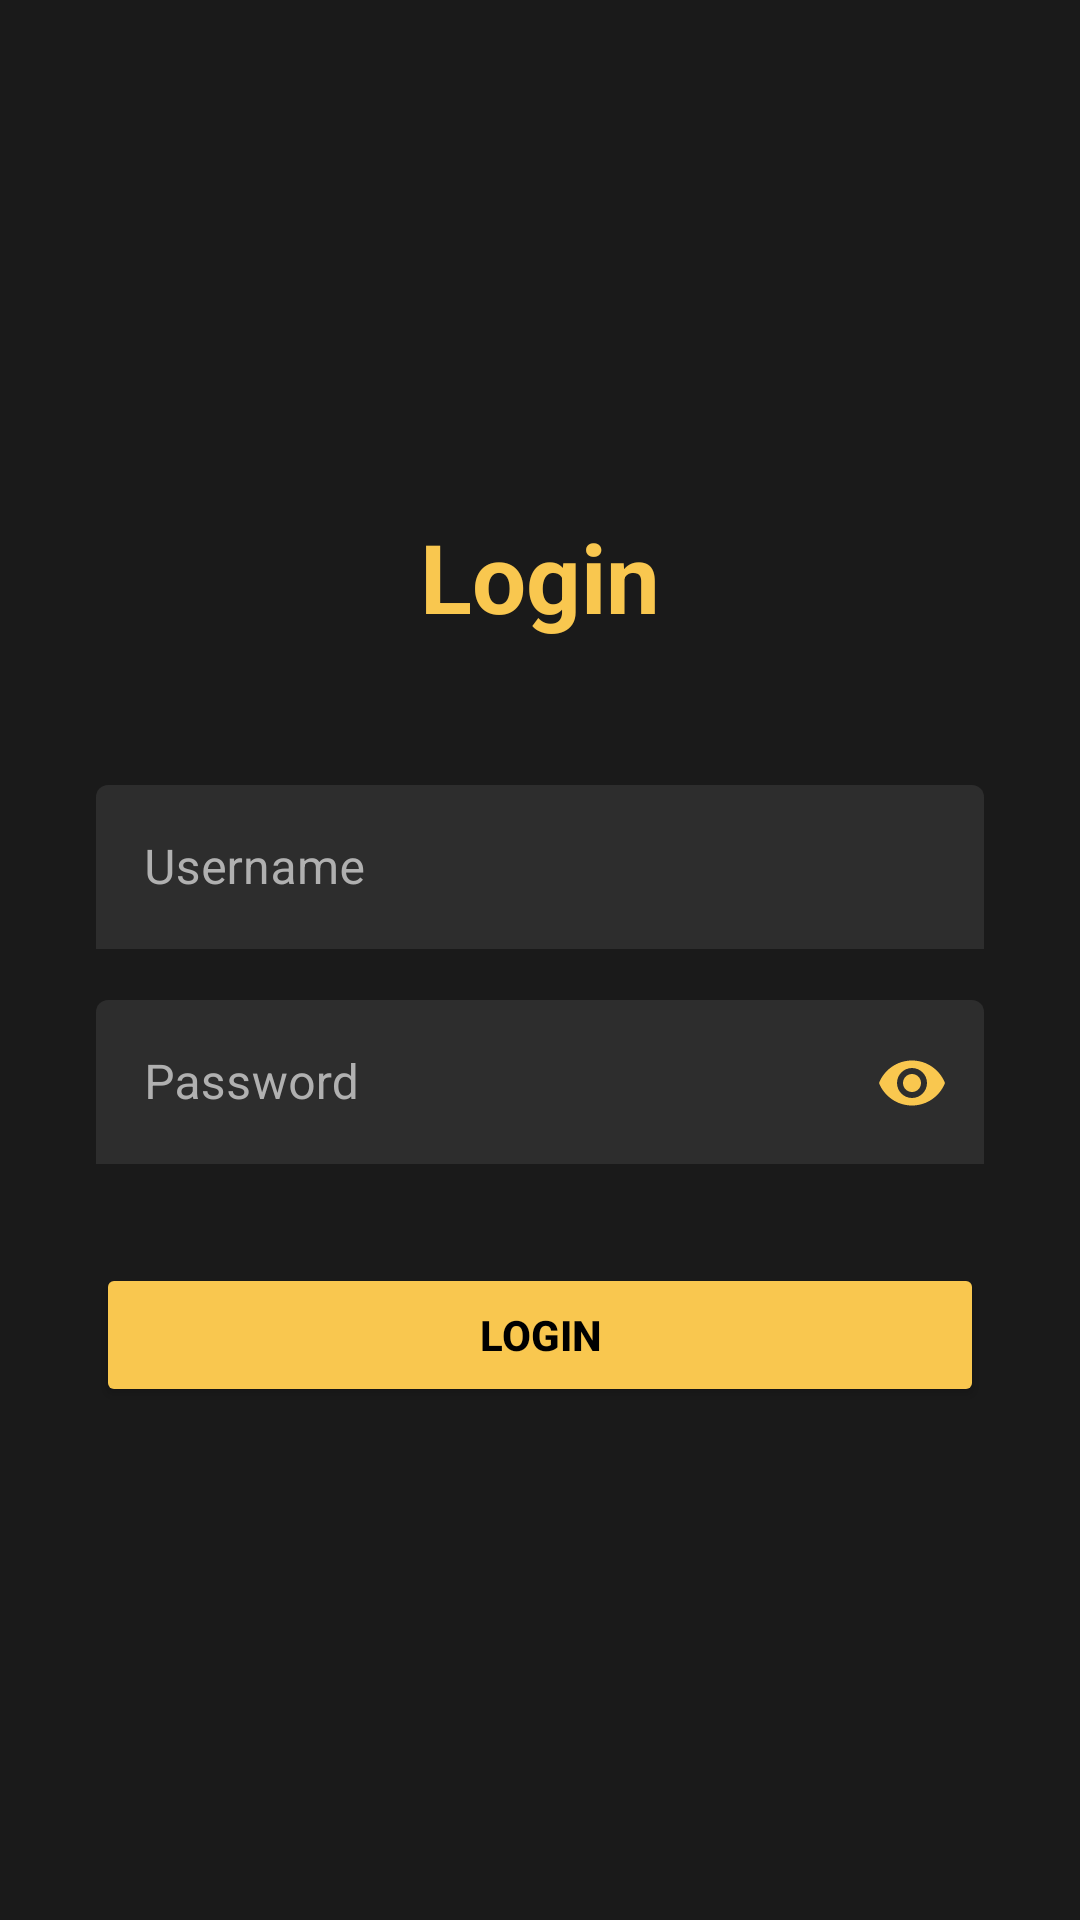

The Android layout XML behind this screen, and the referenced resources:
<!-- AndroidManifest.xml: application theme Theme.SpendingTracker -->
<!-- res/layout/activity_login.xml -->
<?xml version="1.0" encoding="utf-8"?>
<LinearLayout xmlns:android="http://schemas.android.com/apk/res/android"
    xmlns:app="http://schemas.android.com/apk/res-auto"
    xmlns:tools="http://schemas.android.com/tools"
    android:layout_width="match_parent"
    android:layout_height="match_parent"
    android:background="@color/black_background"
    android:gravity="center"
    android:orientation="vertical"
    android:padding="32dp"
    tools:context=".LoginActivity">

    <TextView
        android:layout_width="wrap_content"
        android:layout_height="wrap_content"
        android:layout_marginBottom="48dp"
        android:text="@string/login_title"
        android:textColor="@color/yellow_primary"
        android:textSize="32sp"
        android:textStyle="bold" />

    <com.google.android.material.textfield.TextInputLayout
        android:layout_width="match_parent"
        android:layout_height="wrap_content"
        android:layout_marginBottom="16dp"
        android:textColorHint="@color/light_gray"
        app:boxStrokeColor="@color/yellow_primary"
        app:hintTextColor="@color/yellow_primary">

        <com.google.android.material.textfield.TextInputEditText
            android:id="@+id/etUsername"
            android:layout_width="match_parent"
            android:layout_height="wrap_content"
            android:backgroundTint="@color/dark_gray"
            android:hint="@string/username_hint"
            android:inputType="text"
            android:textColor="@color/white" />
    </com.google.android.material.textfield.TextInputLayout>

    <com.google.android.material.textfield.TextInputLayout
        android:layout_width="match_parent"
        android:layout_height="wrap_content"
        android:layout_marginBottom="32dp"
        android:textColorHint="@color/light_gray"
        app:boxStrokeColor="@color/yellow_primary"
        app:hintTextColor="@color/yellow_primary"
        app:passwordToggleEnabled="true"
        app:passwordToggleTint="@color/yellow_primary">

        <com.google.android.material.textfield.TextInputEditText
            android:id="@+id/etPassword"
            android:layout_width="match_parent"
            android:layout_height="wrap_content"
            android:backgroundTint="@color/dark_gray"
            android:hint="@string/password_hint"
            android:imeOptions="actionDone"
            android:inputType="textPassword"
            android:textColor="@color/white" />
    </com.google.android.material.textfield.TextInputLayout>

    <Button
        android:id="@+id/btnLogin"
        android:layout_width="match_parent"
        android:layout_height="wrap_content"
        android:backgroundTint="@color/yellow_primary"
        android:text="@string/login_button"
        android:textColor="@color/black"
        android:textStyle="bold" />

</LinearLayout>
<!-- resources referenced by this layout -->
<resources>
  <color name="black">#000000</color>
  <color name="black_background">#1A1A1A</color>
  <color name="dark_gray">#2D2D2D</color>
  <color name="light_gray">#B0B0B0</color>
  <color name="white">#FFFFFF</color>
  <color name="yellow_primary">#F9C74F</color>
  <string name="login_button">Login</string>
  <string name="login_title">Login</string>
  <string name="password_hint">Password</string>
  <string name="username_hint">Username</string>
  <style name="Theme.SpendingTracker" parent="Theme.MaterialComponents.DayNight.NoActionBar">
          
          <item name="colorPrimary">@color/yellow_primary</item>
          <item name="colorPrimaryVariant">@color/yellow_dark</item>
          <item name="colorOnPrimary">@color/black</item>
          
          <item name="colorSecondary">@color/yellow_primary</item>
          <item name="colorSecondaryVariant">@color/yellow_dark</item>
          <item name="colorOnSecondary">@color/black</item>
          
          <item name="android:windowBackground">@color/black_background</item>
          <item name="android:colorBackground">@color/black_background</item>
          <item name="colorSurface">@color/dark_gray</item>
          <item name="colorOnSurface">@color/white</item>
          
          <item name="android:statusBarColor">@color/black_background</item>
          <item name="android:windowLightStatusBar" tools:targetApi="m">false</item>
      </style>
  <color name="yellow_dark">#E5B03D</color>
</resources>
